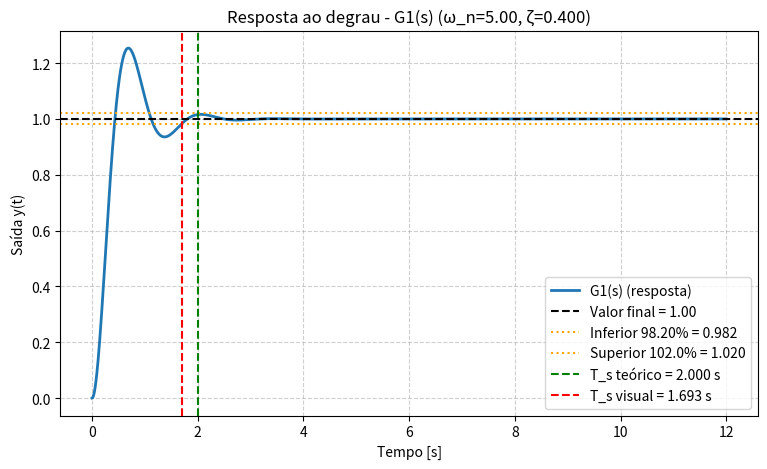
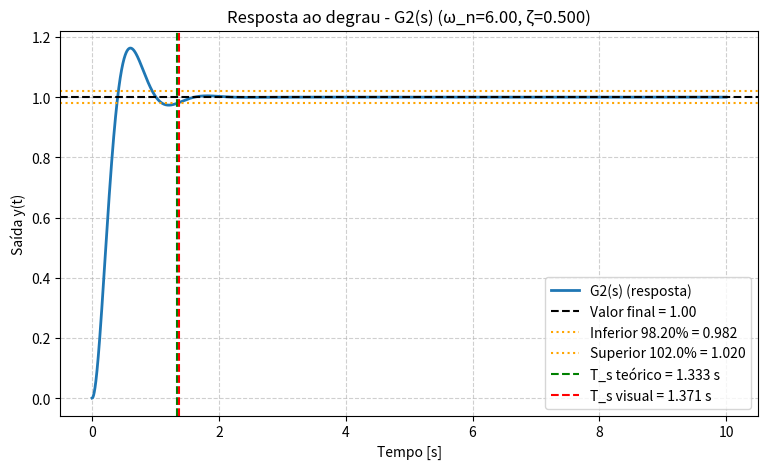
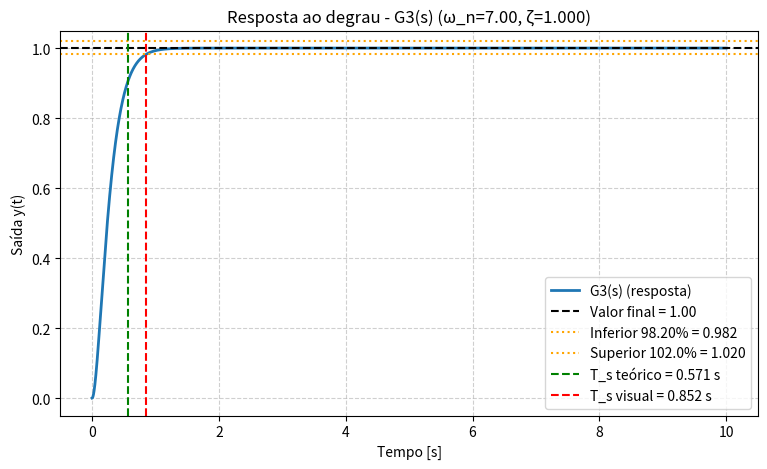
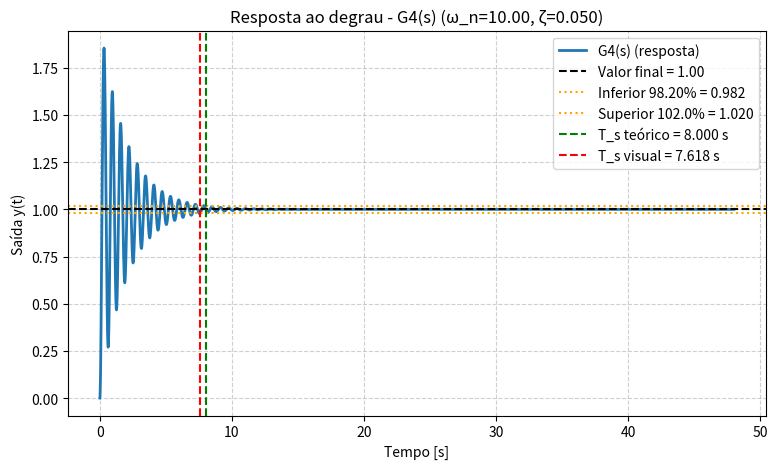

The matplotlib source for these figures, in order:
import numpy as np
import matplotlib.pyplot as plt
import pandas as pd

sistemas = [
    {"nome": "G1(s)", "wn": 5.0,  "zeta": 0.4},
    {"nome": "G2(s)", "wn": 6.0,  "zeta": 0.5},
    {"nome": "G3(s)", "wn": 7.0,  "zeta": 1.0},
    {"nome": "G4(s)", "wn":10.0,  "zeta": 0.05},
]

# simulação
n_points = 20001

# função para achar tempo visual (2% de tolerância)
def first_persistent_time(signal, time, low, high):
    idxs = np.where((signal >= low) & (signal <= high))[0]
    if idxs.size == 0:
        return None
    for idx in idxs:
        if np.all((signal[idx:] >= low) & (signal[idx:] <= high)):
            return time[idx]
    return None

# limite visual: inferior 98,2% e teto 102%
visual_low_pct = 0.982
visual_high_pct = 1.02

resultados = []

# loop nos sistemas
for s in sistemas:
    nome = s["nome"]
    wn = float(s["wn"])
    zeta = float(s["zeta"])

    # tempo teórico
    if zeta == 0:
        ts_teo = np.nan
    else:
        ts_teo = 4.0 / (zeta * wn)

    # escolher janela de tempo baseada em ts_teo e wn
    if np.isfinite(ts_teo):
        t_final = max(6.0 * ts_teo, 8.0 / wn, 10.0)
    else:
        t_final = max(8.0 / wn, 10.0)
    t = np.linspace(0, t_final, n_points)

    # resposta ao degrau unitário
    if zeta < 1.0 - 1e-8:  # subamortecido
        wd = wn * np.sqrt(1.0 - zeta**2)
        phi = np.arccos(zeta)
        y = 1.0 - (1.0 / np.sqrt(1.0 - zeta**2)) * np.exp(-zeta * wn * t) * np.sin(wd * t + phi)
    elif abs(zeta - 1.0) <= 1e-8:  # criticamente amortecido
        y = 1.0 - np.exp(-wn * t) * (1.0 + wn * t)
    else:  # sobreamortecido
        s1 = -wn * (zeta - np.sqrt(zeta**2 - 1.0))
        s2 = -wn * (zeta + np.sqrt(zeta**2 - 1.0))
        A = s2 / (s2 - s1)
        B = -s1 / (s2 - s1)
        y = 1.0 - (A * np.exp(s1 * t) + B * np.exp(s2 * t))

    # limites visuais
    low = visual_low_pct * 1.0
    high = visual_high_pct * 1.0

    # tempo visual
    ts_vis = first_persistent_time(y, t, low, high)
    # primeiro instante que excede o limite inferior
    if ts_vis is None:
        idx = np.where(y >= low)[0]
        ts_vis = float(t[idx[0]]) if idx.size else None

    resultados.append([nome, wn, zeta, ts_teo, ts_vis])

    plt.figure(figsize=(9,5))
    plt.plot(t, y, label=f"{nome} (resposta)", linewidth=2)
    plt.axhline(1.0, color="k", linestyle="--", label="Valor final = 1.00")
    plt.axhline(low, color="orange", linestyle=":", label=f"Inferior {visual_low_pct*100:.2f}% = {low:.3f}")
    plt.axhline(high, color="orange", linestyle=":", label=f"Superior {visual_high_pct*100:.1f}% = {high:.3f}")
    if np.isfinite(ts_teo):
        plt.axvline(ts_teo, color="green", linestyle="--", label=f"T_s teórico = {ts_teo:.3f} s")
    if ts_vis is not None:
        plt.axvline(ts_vis, color="red", linestyle="--", label=f"T_s visual = {ts_vis:.3f} s")

    plt.title(f"Resposta ao degrau - {nome} (ω_n={wn:.2f}, ζ={zeta:.3f})")
    plt.xlabel("Tempo [s]")
    plt.ylabel("Saída y(t)")
    plt.grid(True, ls="--", alpha=0.6)
    plt.legend()
    plt.show()

# tabela de resultados
df = pd.DataFrame(resultados, columns=["Sistema","ω_n","ζ","T_s Teórico (4/(ζ ω_n)) [s]","T_s Visual [s]"])
pd.set_option("display.float_format", lambda x: f"{x:.5f}")
print(df.to_string(index=False))
